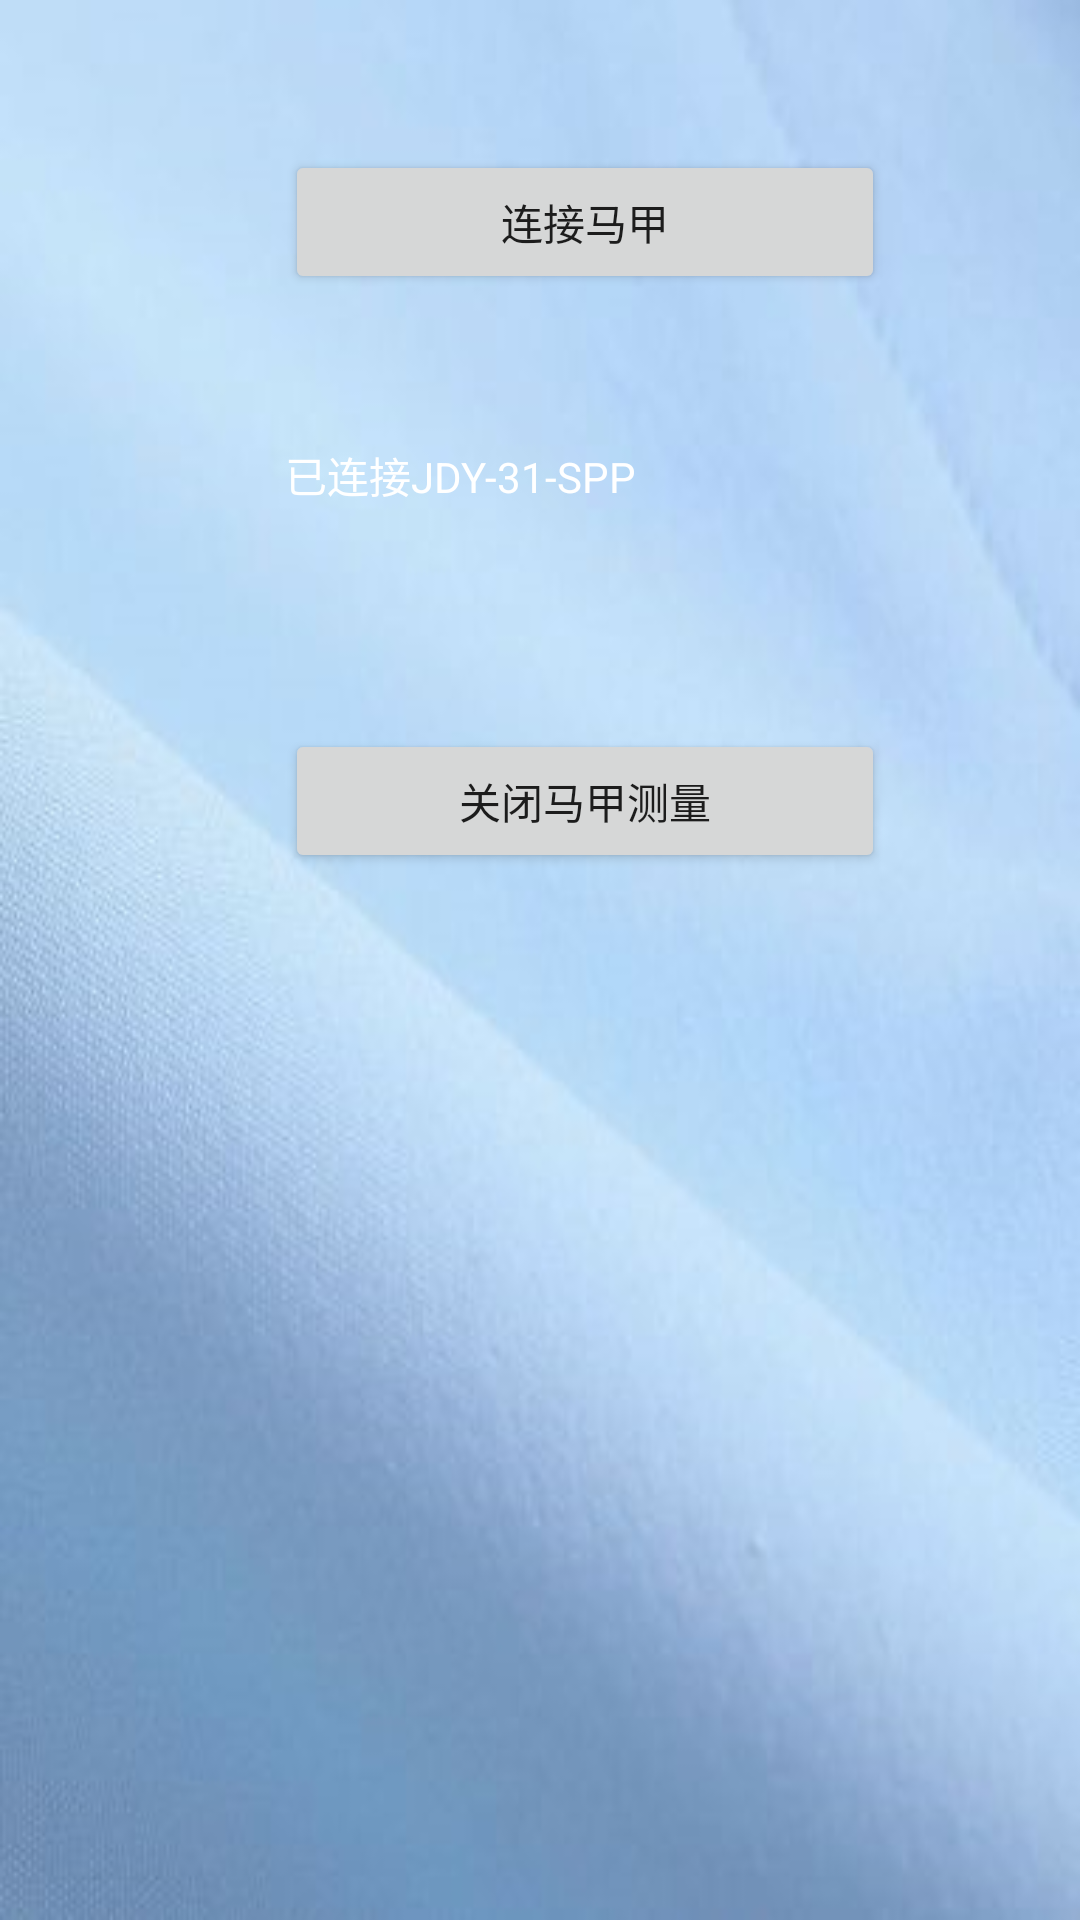

This screen was rendered from an Android layout file. Write that file and the resources it references.
<!-- AndroidManifest.xml: application theme AppTheme -->
<!-- res/layout/activity_second.xml -->
<?xml version="1.0" encoding="utf-8"?>
<LinearLayout xmlns:android="http://schemas.android.com/apk/res/android"
    android:background="@drawable/wrodbg"
    android:layout_width="match_parent"
    android:layout_height="match_parent"
    android:orientation="vertical">

    <Button
        android:layout_width="200dp"
        android:layout_height="wrap_content"
        android:text="连接马甲"
        android:layout_marginTop="50dp"
        android:layout_marginLeft="95dp"
        android:id="@+id/button_4"
        />

    <TextView
        android:id="@+id/tv_connect_state"
        android:layout_width="200dp"
        android:layout_height="45dp"
        android:layout_marginTop="50dp"
        android:layout_marginLeft="95dp"
        android:textColor="#FFFFFF"
        android:text="已连接JDY-31-SPP"/>


    <Button
        android:id="@+id/button_5"
        android:layout_width="200dp"
        android:layout_height="wrap_content"
        android:layout_marginLeft="95dp"
        android:layout_marginTop="50dp"
        android:layout_gravity="bottom"
        android:text="关闭马甲测量" />

</LinearLayout>
<!-- resources referenced by this layout -->
<resources>
  <!-- drawable wrodbg: png bitmap (drawable, 147849 bytes) -->
  <style name="AppTheme" parent="Theme.AppCompat.Light.NoActionBar">
          
          <item name="android:windowNoTitle">true</item>
  
          <item name="android:colorPrimaryDark">#e86053</item>
  
          <item name="colorPrimary">@color/colorPrimary</item>
          <item name="colorPrimaryDark">@color/colorPrimaryDark</item>
          <item name="colorAccent">@color/colorAccent</item>
  
  
      </style>
  <!-- not gathered from this repository: default colours our renderer supplied (Android Studio template values) -->
  <color name="colorPrimary">#FF6200EE</color>
  <color name="colorPrimaryDark">#FF3700B3</color>
  <color name="colorAccent">#FF03DAC5</color>
</resources>
